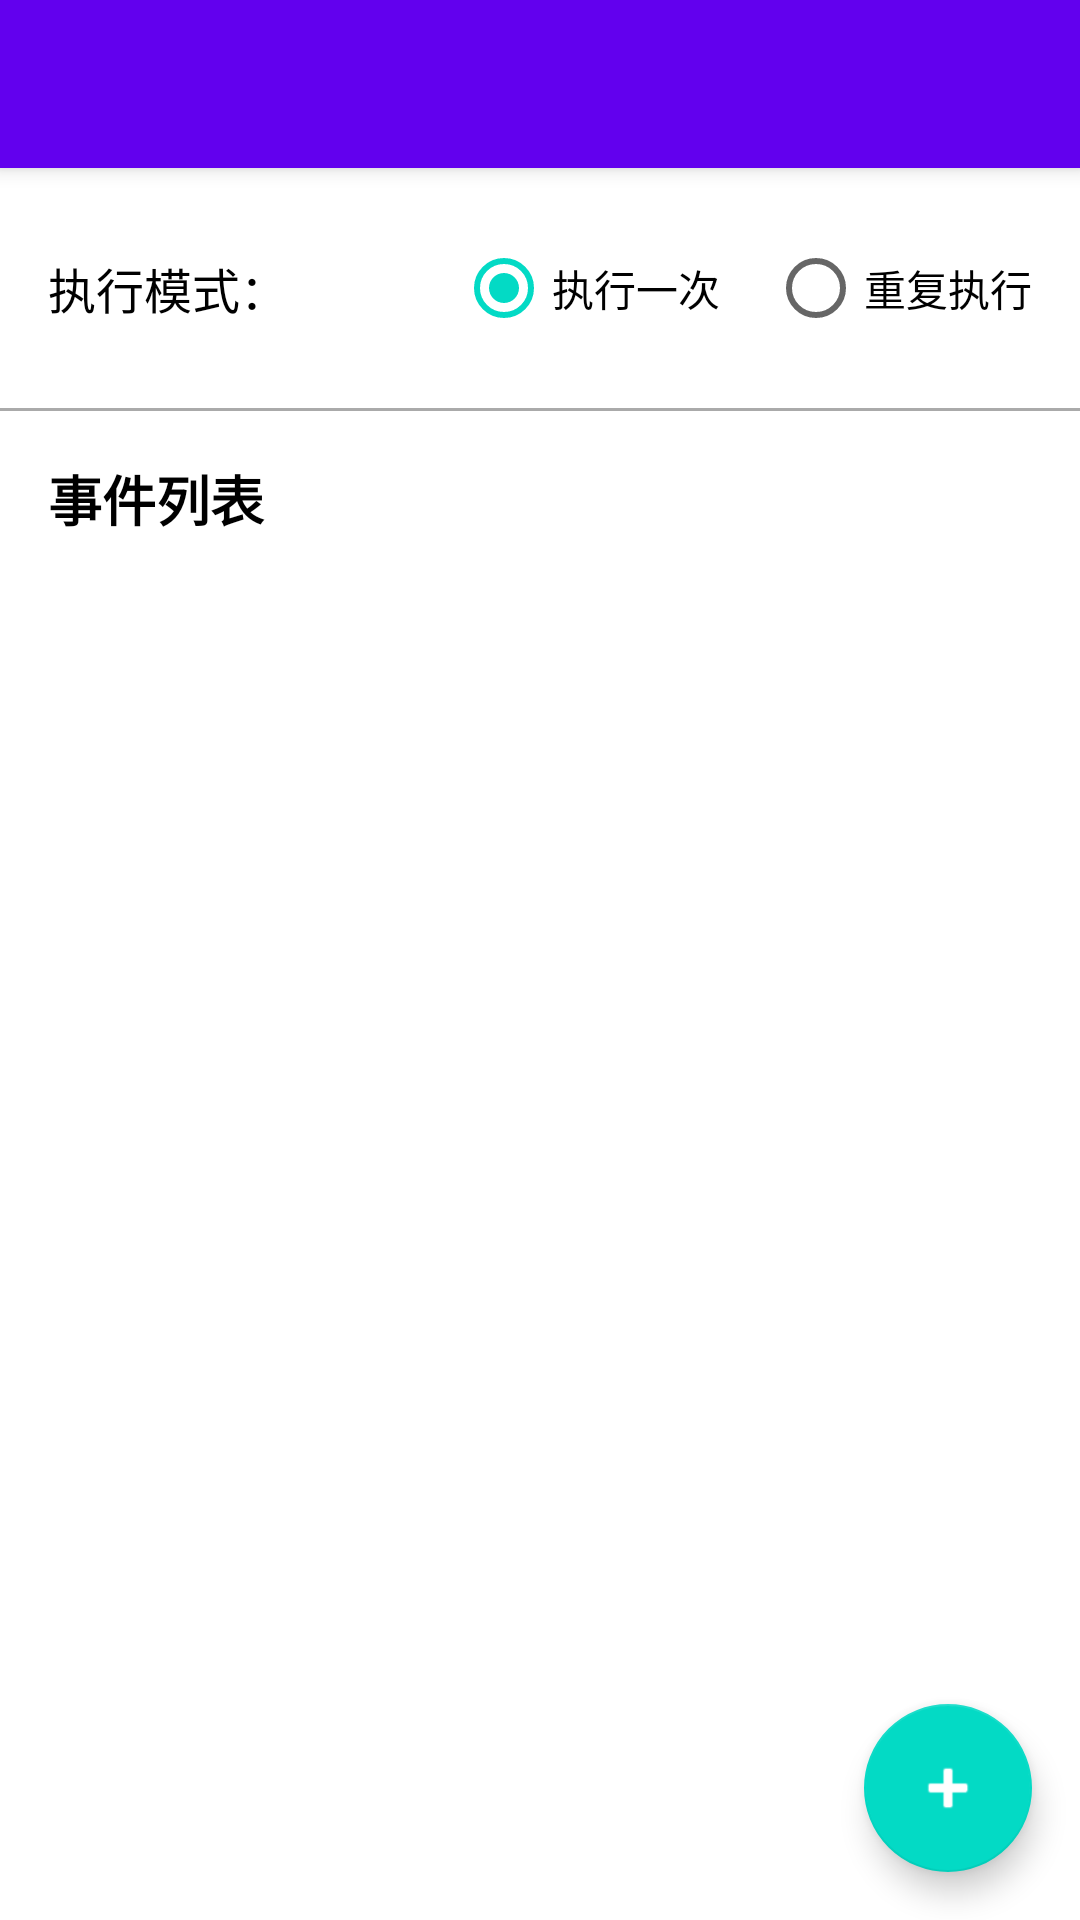

Layout XML and referenced resources for this Android screen:
<!-- AndroidManifest.xml: application theme Theme.ClickHelper -->
<!-- res/layout/activity_script_edit.xml -->
<?xml version="1.0" encoding="utf-8"?>
<androidx.coordinatorlayout.widget.CoordinatorLayout xmlns:android="http://schemas.android.com/apk/res/android"
    xmlns:app="http://schemas.android.com/apk/res-auto"
    android:layout_width="match_parent"
    android:layout_height="match_parent">

    <com.google.android.material.appbar.AppBarLayout
        android:layout_width="match_parent"
        android:layout_height="wrap_content"
        android:theme="@style/ThemeOverlay.AppCompat.Dark.ActionBar">

        <androidx.appcompat.widget.Toolbar
            android:id="@+id/toolbar"
            android:layout_width="match_parent"
            android:layout_height="?attr/actionBarSize"
            android:background="?attr/colorPrimary"
            app:titleTextColor="@android:color/white" />

    </com.google.android.material.appbar.AppBarLayout>

    <LinearLayout
        android:layout_width="match_parent"
        android:layout_height="match_parent"
        android:orientation="vertical"
        app:layout_behavior="@string/appbar_scrolling_view_behavior">

        <LinearLayout
            android:layout_width="match_parent"
            android:layout_height="wrap_content"
            android:orientation="horizontal"
            android:padding="16dp"
            android:gravity="center_vertical">

            <TextView
                android:layout_width="0dp"
                android:layout_height="wrap_content"
                android:layout_weight="1"
                android:text="执行模式："
                android:textSize="16sp"
                android:textColor="@android:color/black" />

            <RadioGroup
                android:id="@+id/rg_execution_mode"
                android:layout_width="wrap_content"
                android:layout_height="wrap_content"
                android:orientation="horizontal">

                <RadioButton
                    android:id="@+id/rb_execute_once"
                    android:layout_width="wrap_content"
                    android:layout_height="wrap_content"
                    android:text="执行一次"
                    android:checked="true"
                    android:layout_marginEnd="16dp" />

                <RadioButton
                    android:id="@+id/rb_execute_repeat"
                    android:layout_width="wrap_content"
                    android:layout_height="wrap_content"
                    android:text="重复执行" />

            </RadioGroup>

        </LinearLayout>

        <View
            android:layout_width="match_parent"
            android:layout_height="1dp"
            android:background="@android:color/darker_gray" />

        <TextView
            android:layout_width="match_parent"
            android:layout_height="wrap_content"
            android:padding="16dp"
            android:text="事件列表"
            android:textSize="18sp"
            android:textStyle="bold"
            android:textColor="@android:color/black" />

        <androidx.recyclerview.widget.RecyclerView
            android:id="@+id/recycler_view_events"
            android:layout_width="match_parent"
            android:layout_height="match_parent"
            android:padding="8dp" />

    </LinearLayout>

    <com.google.android.material.floatingactionbutton.FloatingActionButton
        android:id="@+id/fab_add_event"
        android:layout_width="wrap_content"
        android:layout_height="wrap_content"
        android:layout_gravity="bottom|end"
        android:layout_margin="16dp"
        android:src="@android:drawable/ic_input_add"
        app:tint="@android:color/white" />

</androidx.coordinatorlayout.widget.CoordinatorLayout>
<!-- resources referenced by this layout -->
<resources>
  <style name="Theme.ClickHelper" parent="Theme.MaterialComponents.DayNight.NoActionBar">
          
          <item name="colorPrimary">@color/purple_500</item>
          <item name="colorPrimaryVariant">@color/purple_700</item>
          <item name="colorOnPrimary">@color/white</item>
          
          <item name="colorSecondary">@color/teal_200</item>
          <item name="colorSecondaryVariant">@color/teal_700</item>
          <item name="colorOnSecondary">@color/black</item>
          
          <item name="android:statusBarColor">?attr/colorPrimaryVariant</item>
          
      </style>
  <color name="purple_500">#FF6200EE</color>
  <color name="purple_700">#FF3700B3</color>
  <color name="white">#FFFFFFFF</color>
  <color name="teal_200">#FF03DAC5</color>
  <color name="teal_700">#FF018786</color>
  <color name="black">#FF000000</color>
</resources>
